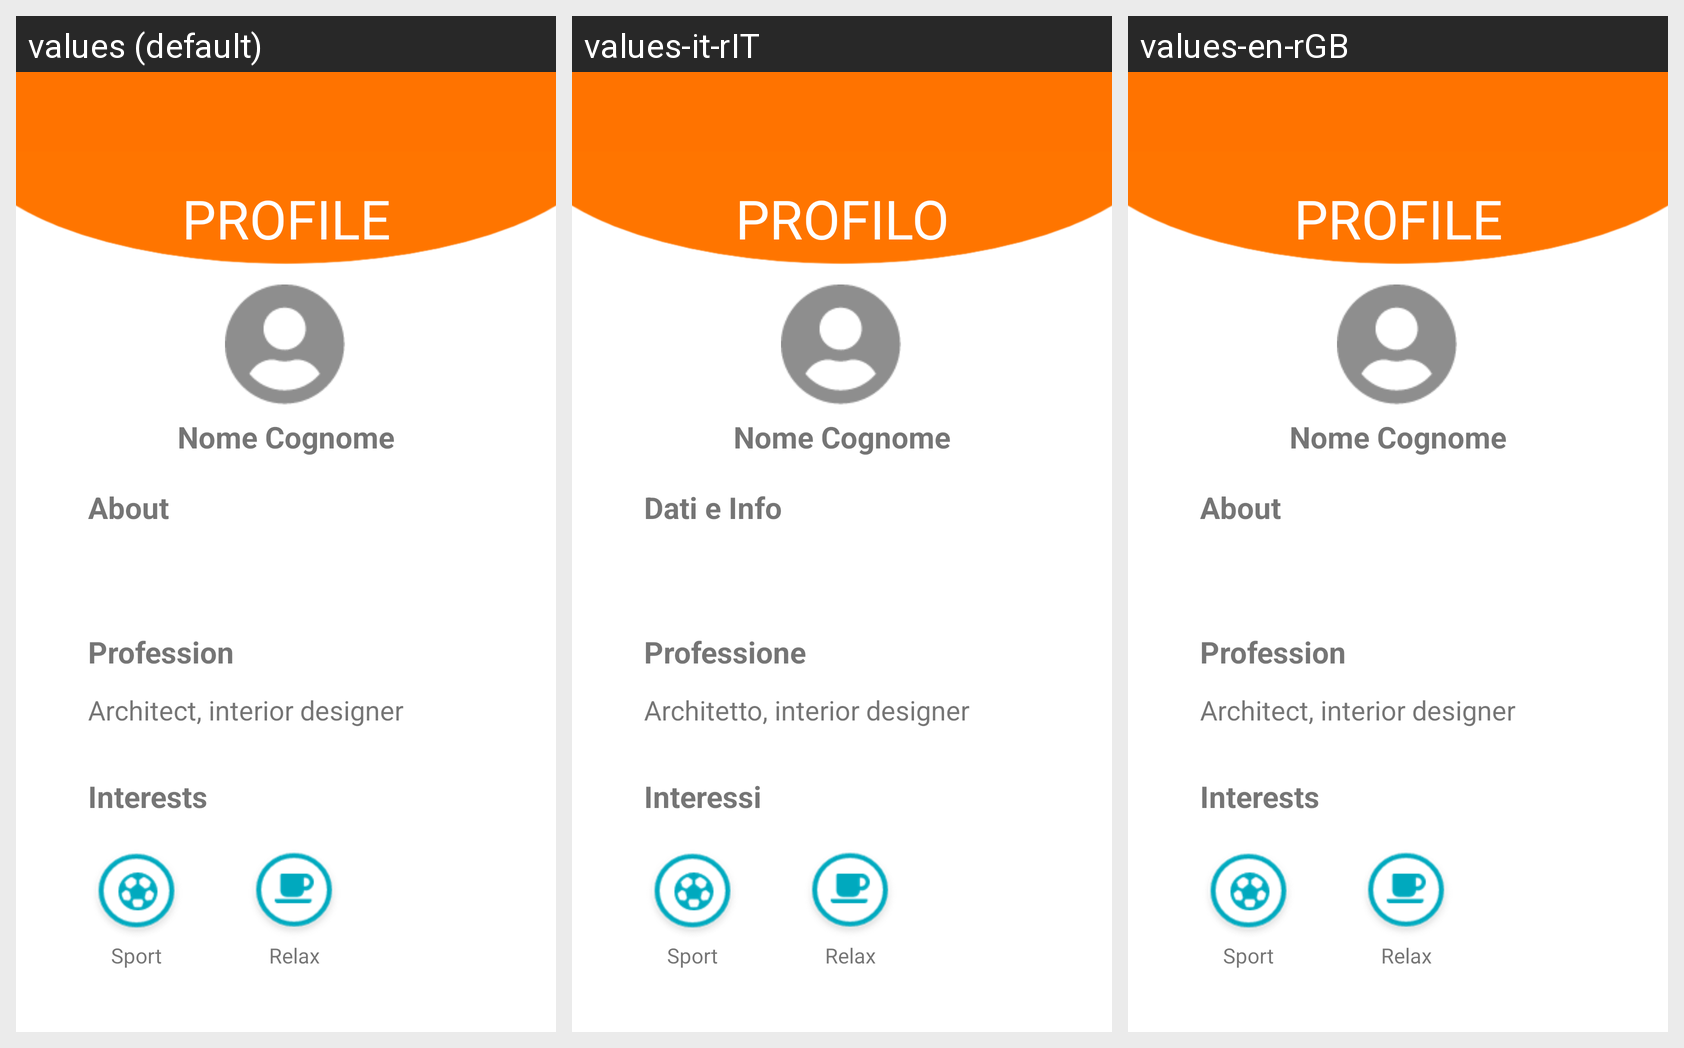

Locale-by-locale string values for the Android screen shown in this grid:
Android screen res/layout/activity_profilo.xml rendered under 3 locales, left to right: values (default), values-it-rIT, values-en-rGB. Device: Nexus 5 (rendered at 1080×1920; each locale shown at half size, 540×960, under a caption strip naming it); theme AppTheme.
Strings drawn on this screen, with the default value and each locale's value (text and hints the layout hard-codes, and strings that could not be matched under every locale, appear in the picture but are not listed):

title_profilo
  values: PROFILE
  values-it-rIT: PROFILO
  values-en-rGB: PROFILE

title_dati_e_info
  values: About
  values-it-rIT: Dati e Info
  values-en-rGB: About

title_professione
  values: Profession
  values-it-rIT: Professione
  values-en-rGB: Profession

profile_interessi
  values: Interests
  values-it-rIT: Interessi
  values-en-rGB: Interests

text_sport
  values: Sport
  values-it-rIT: Sport  [not translated; the default value is used]
  values-en-rGB: Sport  [not translated; the default value is used]

text_relax
  values: Relax
  values-it-rIT: Relax  [not translated; the default value is used]
  values-en-rGB: Relax  [not translated; the default value is used]

profile_profession
  values: Architect, interior designer
  values-it-rIT: Architetto, interior designer
  values-en-rGB: Architect, interior designer
